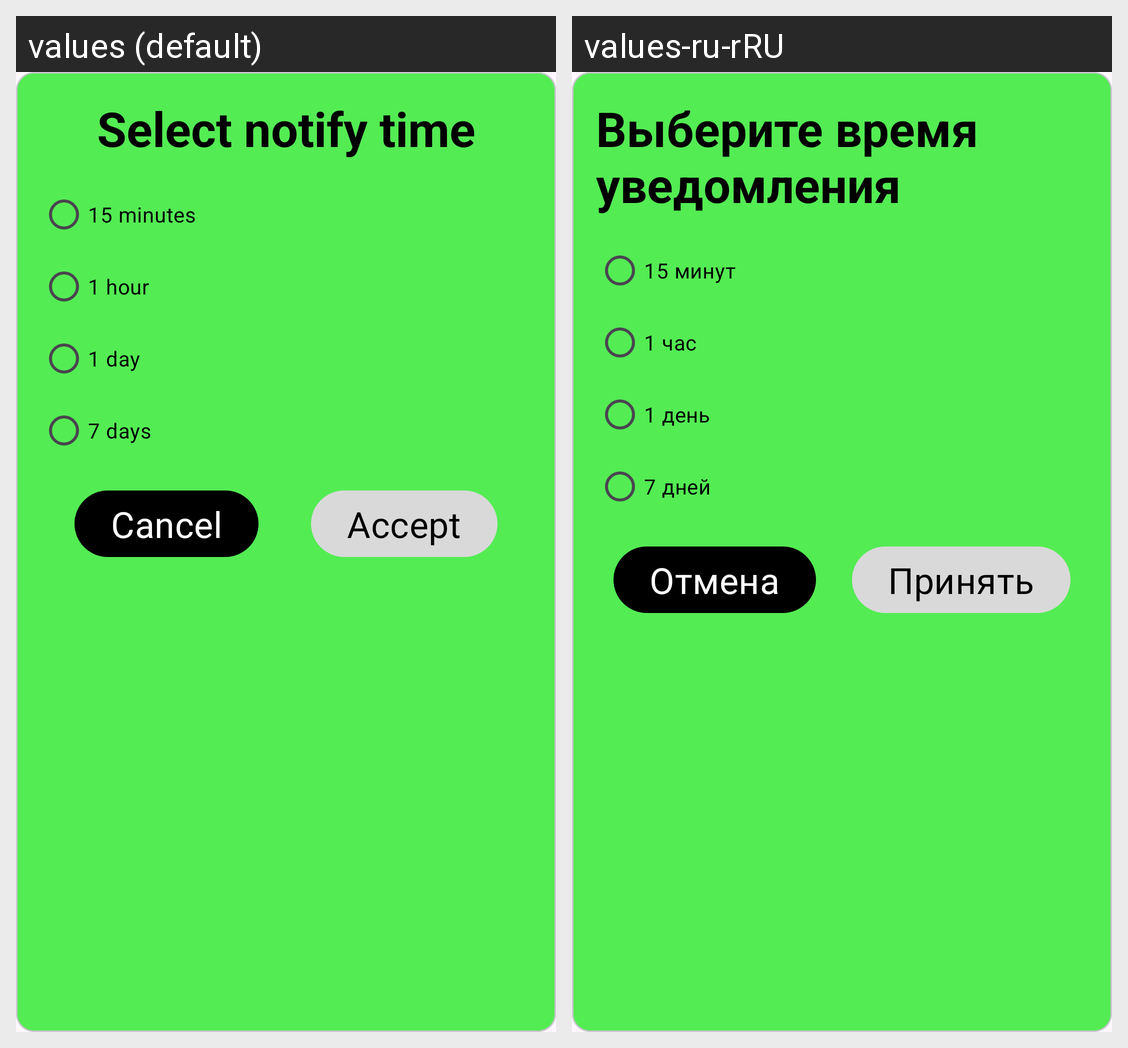

This grid shows one Android layout under two languages. Give, for every string resource on the screen, its name, the default text and each shown locale's text.
Android screen res/layout/dialog_notify_creater.xml rendered under 2 locales, left to right: values (default), values-ru-rRU. Device: Nexus 5 (rendered at 1080×1920; each locale shown at half size, 540×960, under a caption strip naming it); theme Theme.Fake_shop.
Strings drawn on this screen, with the default value and each locale's value (text and hints the layout hard-codes, and strings that could not be matched under every locale, appear in the picture but are not listed):

notify_time
  values: Select notify time
  values-ru-rRU: Выберите время уведомления

_15_minutes
  values: 15 minutes
  values-ru-rRU: 15 минут

_1_hour
  values: 1 hour
  values-ru-rRU: 1 час

_1_day
  values: 1 day
  values-ru-rRU: 1 день

_7_days
  values: 7 days
  values-ru-rRU: 7 дней

cancel
  values: Cancel
  values-ru-rRU: Отмена

accept
  values: Accept
  values-ru-rRU: Принять
